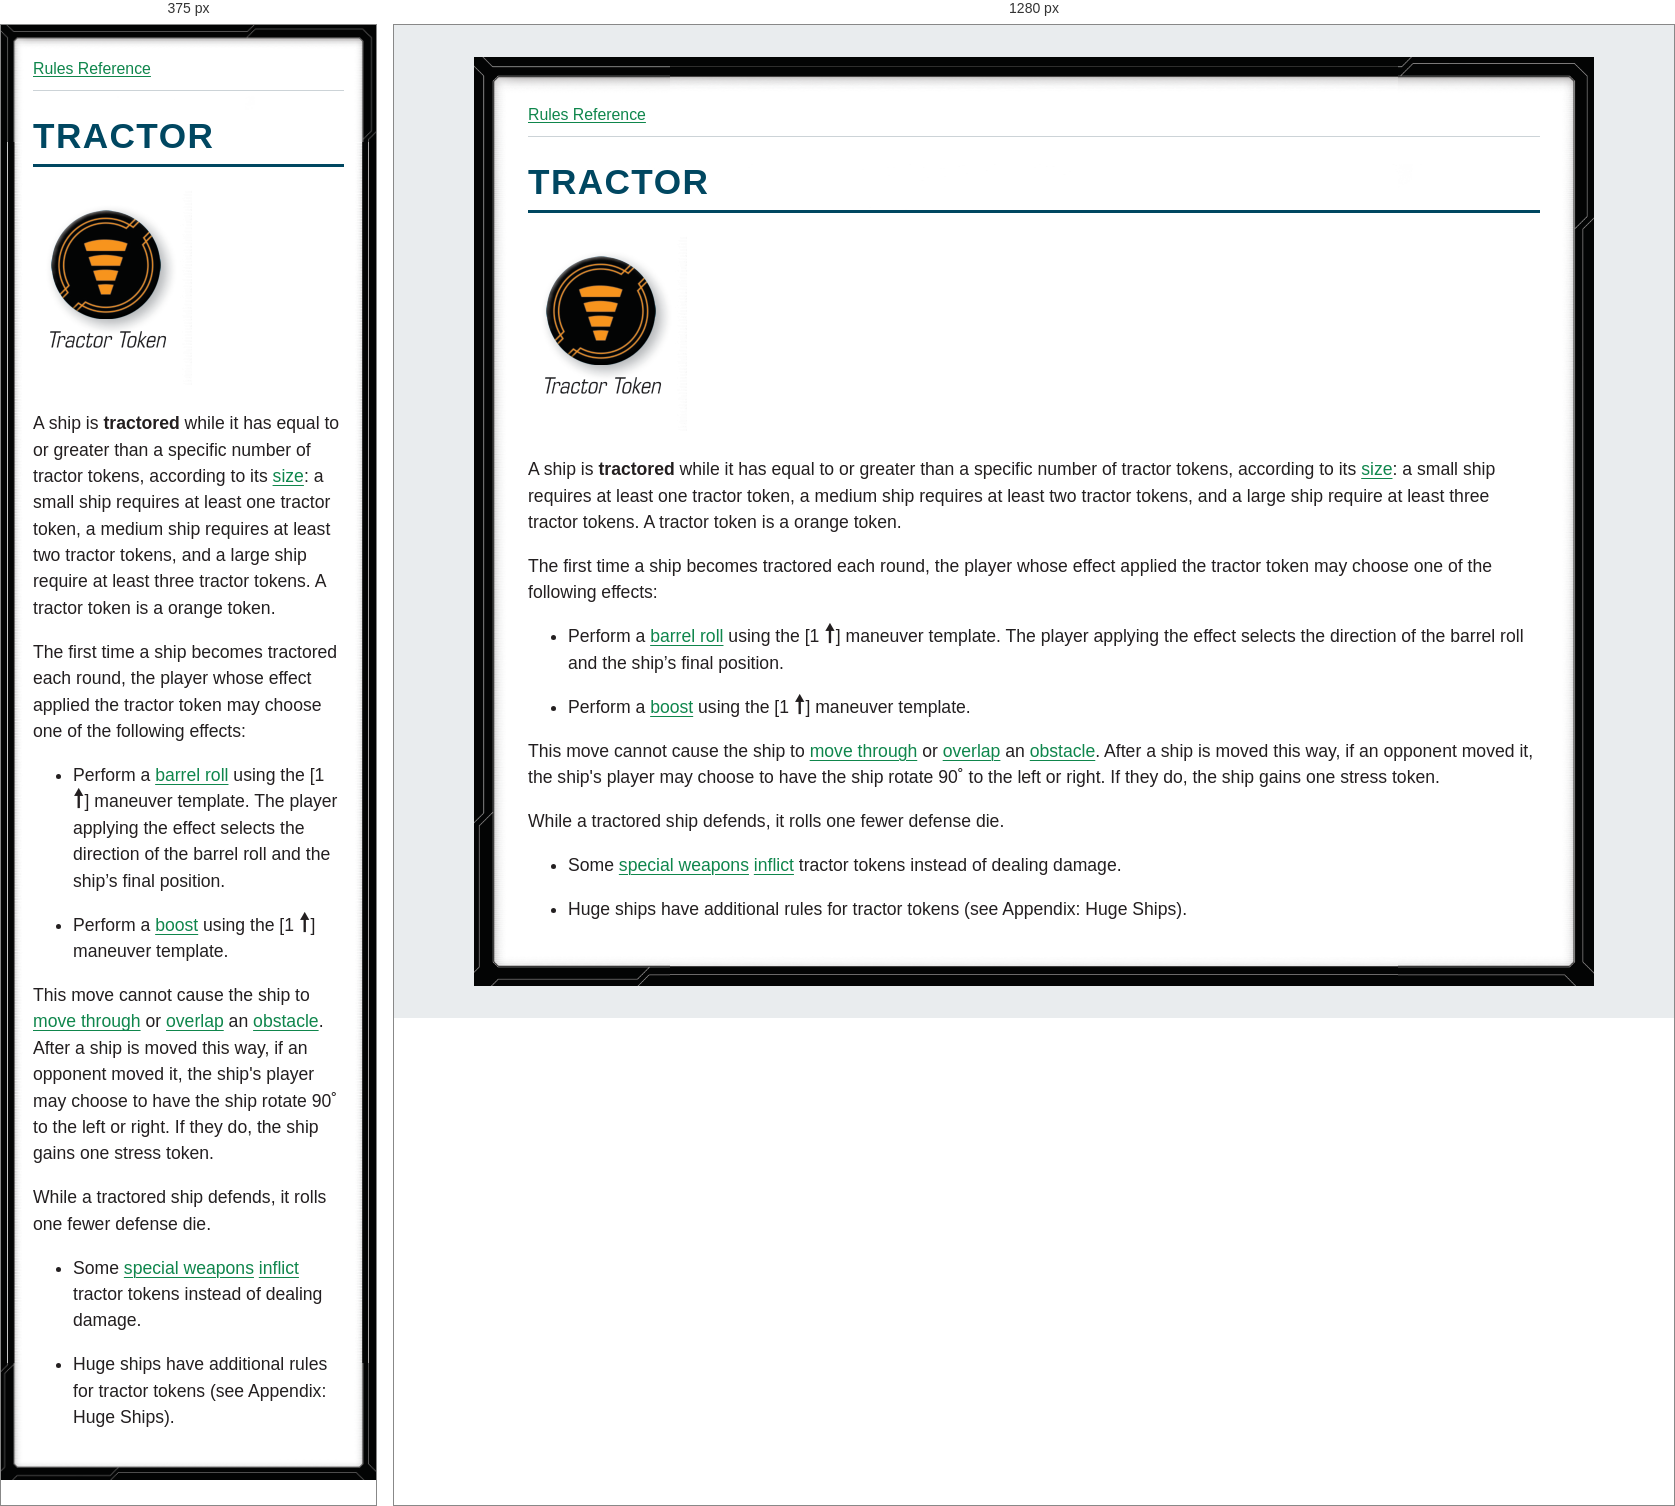
Rendered at 375 px and 1280 px, left to right.

<!-- file: glossary-tractor.html -->
<!doctype html>
<html lang="en">
<head>
<meta charset="utf-8">
<meta name="viewport" content="width=device-width, initial-scale=1">
<title>TRACTOR</title>
<link rel="stylesheet" href="../style.css">
</head>
<body>
<nav aria-label="Rules navigation"><a href="../index.html">Rules Reference</a></nav>
<main><h1><strong>TRACTOR</strong></h1>
<p><img alt="Tractor token" src="../assets/page-22-tractor-token.png" /></p>
<p>A ship is <strong>tractored</strong> while it has equal to or greater than a specific number of tractor tokens, according to its <a href="glossary-ship-sizes.html">size</a>: a small ship requires at least one tractor token, a medium ship requires at least two tractor tokens, and a large ship require at least three tractor tokens. A tractor token is a orange token.</p>
<p>The first time a ship becomes tractored each round, the player whose effect applied the tractor token may choose one of the following effects:</p>
<ul>
<li>
<p>Perform a <a href="glossary-barrel-roll.html">barrel roll</a> using the [1 <i class="xwing-miniatures-font xwing-miniatures-font-straight" role="img" aria-label="straight" title="straight"></i>] maneuver template. The player applying the effect selects the direction of the barrel roll and the ship’s final position.</p>
</li>
<li>
<p>Perform a <a href="glossary-boost.html">boost</a> using the [1 <i class="xwing-miniatures-font xwing-miniatures-font-straight" role="img" aria-label="straight" title="straight"></i>] maneuver template.</p>
</li>
</ul>
<p>This move cannot cause the ship to <a href="glossary-move-through.html">move through</a> or <a href="glossary-overlap.html">overlap</a> an <a href="glossary-obstacles.html">obstacle</a>. After a ship is moved this way, if an opponent moved it, the ship&#x27;s player may choose to have the ship rotate 90˚ to the left or right. If they do, the ship gains one stress token.</p>
<p>While a tractored ship defends, it rolls one fewer defense die.</p>
<ul>
<li>
<p>Some <a href="glossary-special-weapon.html">special weapons</a> <a href="glossary-inflict.html">inflict</a> tractor tokens instead of dealing damage.</p>
</li>
<li>
<p>Huge ships have additional rules for tractor tokens (see Appendix: Huge Ships).</p>
</li>
</ul></main>
</body>
</html>


/* @media block from style.css */
@media (max-width: 40rem) {
  body { --frame-width: 20px; margin: 0; min-height: 100vh; padding: .75rem; }
}